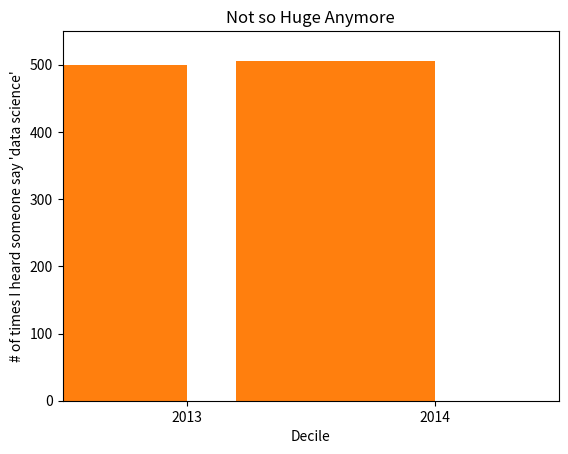

Source code (Python):
# -*- coding: utf-8 -*-
from matplotlib import pyplot as plt
from collections import defaultdict, Counter

# 히스토그램(histogram) : 정해진 구간에 해당되는 항목의 개수를 보여줌으로써 값의 분포를 관찰할 수 있음
grades = [83,95,91,87,70,0,85,82,100,67,73,77,0]
decile = lambda grade: grade // 10*10
histogram = Counter(decile(grade) for grade in grades)

plt.bar( [x - 4 for x in histogram.keys()], # 각 막대를 왼쪽으로 4만큼 옮기고
        histogram.values(), # 각 막대의 높이를 정해주고
        8 # 너비는 8
) 
plt.axis([-5, 105, 0 ,5])   # x축은 -5 부터 105
                            # y 축은 0부터 5
plt.xticks([10 * i for i in range(11)]) # x 축의 레이블은 0, 10, .... 100
plt.xlabel("Decile")
plt.ylabel("# of Students")
plt.title("Distribution of Exam 1 Grades")
# plt.show()


# axis 를 사용할 때는 신중해야한다 y축이 0에서 시작하지 않으면 오해를 불러 일으킴
mentions = [500,505]
years = [2013, 2014]

plt.bar([2012.6, 2013.6], mentions, 0.8)
plt.xticks(years)
plt.ylabel("# of times I heard someone say 'data science'")

plt.ticklabel_format(useOffset = False)

plt.axis([2012.5, 2014.5, 499, 506])
plt.title("Look at the 'Huge' Increase! ")
# plt.show()

plt.axis([2012.5 ,2014.5 ,0 ,550])
plt.title("Not so Huge Anymore")
plt.show()